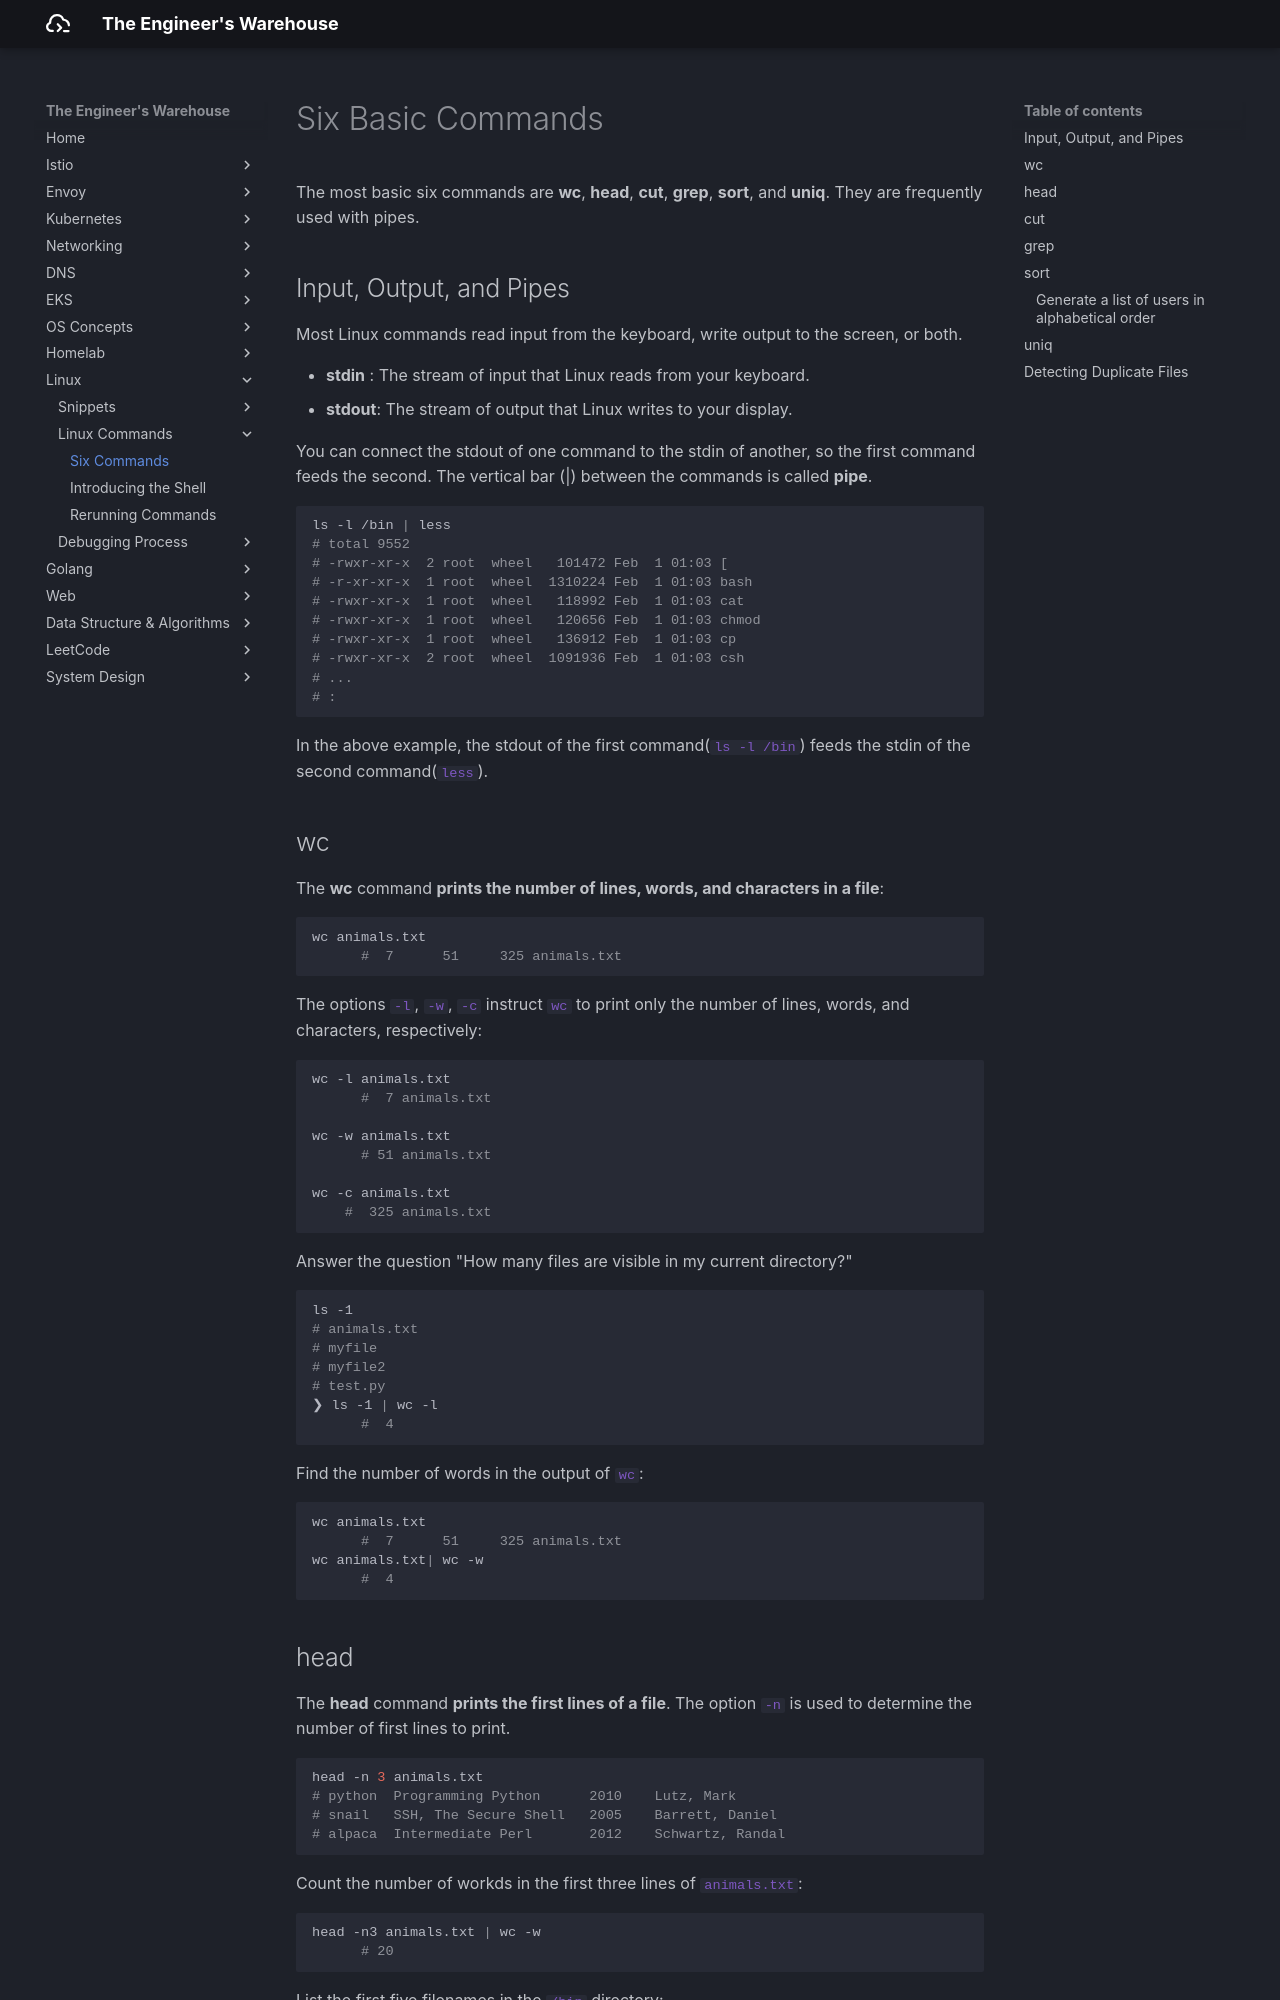

repository: seyoungnam/docs · page: linux/linux-commands/01-six-commands/index.html · generator: mkdocs

# Six Basic Commands

The most basic six commands are **wc**, **head**, **cut**, **grep**, **sort**, and **uniq**. They are frequently used with pipes. 

## Input, Output, and Pipes

Most Linux commands read input from the keyboard, write output to the screen, or both.

- **stdin** : The stream of input that Linux reads from your keyboard.
- **stdout**: The stream of output that Linux writes to your display.

You can connect the stdout of one command to the stdin of another, so the first command feeds the second. The vertical bar (|) between the commands is called **pipe**.

``` bash
ls -l /bin | less
# total 9552
# -rwxr-xr-x  2 root  wheel   101472 Feb  1 01:03 [
# -r-xr-xr-x  1 root  wheel  1310224 Feb  1 01:03 bash
# -rwxr-xr-x  1 root  wheel   118992 Feb  1 01:03 cat
# -rwxr-xr-x  1 root  wheel   120656 Feb  1 01:03 chmod
# -rwxr-xr-x  1 root  wheel   136912 Feb  1 01:03 cp
# -rwxr-xr-x  2 root  wheel  1091936 Feb  1 01:03 csh
# ...
# :
```

In the above example, the stdout of the first command(`ls -l /bin`) feeds the stdin of the second command(`less`).

## wc

The **wc** command **prints the number of lines, words, and characters in a file**: 

``` bash
wc animals.txt
      #  7      51     325 animals.txt
```

The options `-l`, `-w`, `-c` instruct `wc` to print only the number of lines, words, and characters, respectively:

``` bash
wc -l animals.txt
      #  7 animals.txt

wc -w animals.txt
      # 51 animals.txt

wc -c animals.txt
    #  325 animals.txt
```

Answer the question "How many files are visible in my current directory?"

``` bash
ls -1
# animals.txt
# myfile
# myfile2
# test.py
❯ ls -1 | wc -l
      #  4
```

Find the number of words in the output of `wc`:
``` bash
wc animals.txt
      #  7      51     325 animals.txt
wc animals.txt| wc -w
      #  4
```
